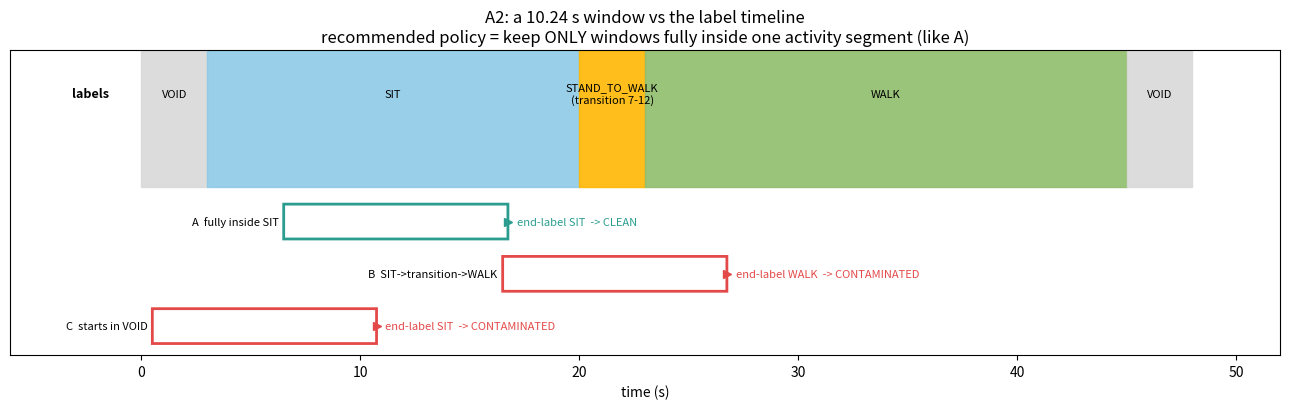

Write Python code to recreate this figure. (Note: this script raises an exception after producing the figure.)
"""Two explanatory figures for the PROTOCOL Q&A (A2 window policy, B4 sampling).
English labels (matplotlib has no Korean font here); prose explains in Korean.
Saves to docs/eda/figs/. Observation only."""
import numpy as np
import matplotlib.pyplot as plt
import matplotlib.patches as mp

FS = 50.0


# ---- Figure 1: A2 window-vs-segment policy ----
def fig_window_policy():
    # a toy HAPT-like label timeline (seconds)
    segs = [(0, 3, "VOID", "0.85"), (3, 20, "SIT", "#8ecae6"),
            (20, 23, "STAND_TO_WALK\n(transition 7-12)", "#ffb703"),
            (23, 45, "WALK", "#90be6d"), (45, 48, "VOID", "0.85")]
    fig, ax = plt.subplots(figsize=(13, 4.2))
    for s, e, name, c in segs:
        ax.axvspan(s, e, ymin=0.55, ymax=1.0, color=c, alpha=0.9)
        ax.text((s + e) / 2, 0.9, name, ha="center", va="center", fontsize=8)
    ax.text(-1.5, 0.9, "labels", ha="right", va="center", fontsize=9, weight="bold")

    WIN = 10.24  # HAPT L=128 window in seconds
    cands = [(6.5, "A  fully inside SIT", "#2a9d8f", "end-label SIT  -> CLEAN"),
             (16.5, "B  SIT->transition->WALK", "#e34948", "end-label WALK  -> CONTAMINATED"),
             (0.5, "C  starts in VOID", "#e34948", "end-label SIT  -> CONTAMINATED")]
    ys = [0.4, 0.22, 0.04]
    for (s0, tag, col, note), y in zip(cands, ys):
        ax.add_patch(mp.FancyBboxPatch((s0, y), WIN, 0.12, boxstyle="round,pad=0.0",
                     ec=col, fc="none", lw=2))
        ax.plot([s0 + WIN], [y + 0.06], marker=">", color=col)   # end-point marker
        ax.text(s0 + WIN + 0.4, y + 0.06, note, va="center", fontsize=8, color=col)
        ax.text(s0, y + 0.06, tag + "  ", ha="right", va="center", fontsize=8)
    ax.set_xlim(-6, 52); ax.set_ylim(0, 1.05); ax.set_yticks([])
    ax.set_xlabel("time (s)")
    ax.set_title("A2: a 10.24 s window vs the label timeline\n"
                 "recommended policy = keep ONLY windows fully inside one activity segment (like A)")
    plt.tight_layout(); plt.savefig("docs/eda/figs/explain_window_policy.png", dpi=115)
    plt.close()


# ---- Figure 2: B4 anchor/Delta sampling density ----
def fig_sampling():
    L = 256
    OFFS = [1, 4, 16, 64, 128]
    fig, ax = plt.subplots(1, 2, figsize=(15, 4.6), sharey=True)
    rng = np.random.default_rng(0)

    def draw(a, anchors, per_anchor_deltas, title):
        a.axhspan(-0.5, len(anchors) - 0.5, xmin=0, xmax=1, color="0.96")
        # window bar
        a.plot([0, L], [len(anchors) + 0.5] * 2, color="k", lw=6, solid_capstyle="butt")
        a.text(L / 2, len(anchors) + 1.1, f"one window: positions 0..{L}", ha="center", fontsize=8)
        for i, p in enumerate(anchors):
            a.plot(p, i, "o", color="#2a78d6", ms=7)                # anchor
            for d in per_anchor_deltas[i]:
                tgt = min(p + d, L - 1)
                a.annotate("", xy=(tgt, i), xytext=(p, i),
                           arrowprops=dict(arrowstyle="->", color="#e9963a", lw=1.1, alpha=0.8))
                a.plot(tgt, i, "x", color="#e9963a", ms=5)
        a.set_title(title); a.set_xlabel("position in window (patches)")
        a.set_xlim(-6, L + 6)

    # v1: 8 anchors in [64,128), ONE random Delta each
    an1 = rng.integers(64, 128, 8)
    d1 = [[OFFS[rng.integers(0, 5)]] for _ in an1]
    n1 = sum(len(d) for d in d1)
    draw(ax[0], sorted(an1), [d1[i] for i in np.argsort(an1)],
         f"v1 (sparse): 8 anchors in [64,128), 1 random Delta each\n= {n1} (anchor, Delta) pairs / forward pass")
    ax[0].axvspan(64, 128, color="#2a78d6", alpha=0.08)
    ax[0].text(96, -1.3, "anchor range [64,128) only", ha="center", color="#2a78d6", fontsize=8)

    # v2: more anchors over wider range, ALL 5 Deltas each
    an2 = np.linspace(20, 120, 8).astype(int)
    d2 = [OFFS for _ in an2]
    n2 = sum(len(d) for d in d2)
    draw(ax[1], an2, d2,
         f"v2 (dense): more anchors, ALL 5 Deltas each\n= {n2} pairs / forward pass (same compute)")
    ax[1].set_ylabel("")
    for a in ax:
        a.set_yticks([])
    plt.tight_layout(); plt.savefig("docs/eda/figs/explain_sampling.png", dpi=115)
    plt.close()


if __name__ == "__main__":
    fig_window_policy(); fig_sampling()
    print("saved explain_window_policy.png, explain_sampling.png")
